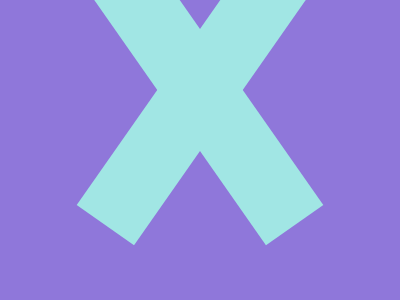

Give the HTML and CSS whose rendering is this image.

<div></div>
<style>
  * {
    margin: 0;
    background-color: #8f77da;
  }
  div {
    width: 70px;
    height: 330px;
    background: #a1e6e4;
    position: absolute;
    top: -25%;
    left: 50%;
    transform: translateX(-50%) rotate(35deg);
  }
  div::before {
    content: "";
    height: 100%;
    width: 100%;
    background-color: #a1e6e4;
    position: absolute;
    top: 0;
    left: 0;
    transform: rotate(-70deg);
  }
</style>
